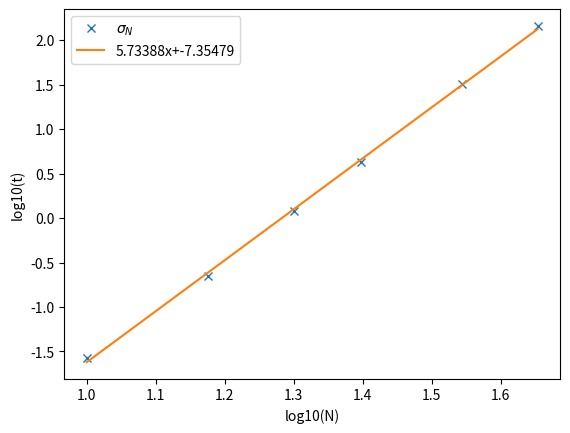

Write the Python code that produced this figure. (Note: this script raises an exception after producing the figure.)
import numpy as np
import matplotlib.pyplot as plt

x = np.log10(np.array([10,15,20,25,35,45]))
y = np.log10(np.array([0.0269326,0.224246,1.20471,4.27829,32.0729,143.811]))

plt.figure()
plt.plot(x,y,"x",label=r"$\sigma_N$")
p = np.polyfit(x,y,1)
plt.plot(x,p[0]*x+p[1],label="%gx+%g"%(p[0],p[1]))
plt.xlabel("log10(N)")
plt.ylabel("log10(t)")
plt.legend()
plt.savefig("img/plot_time_Gauss.pdf")
